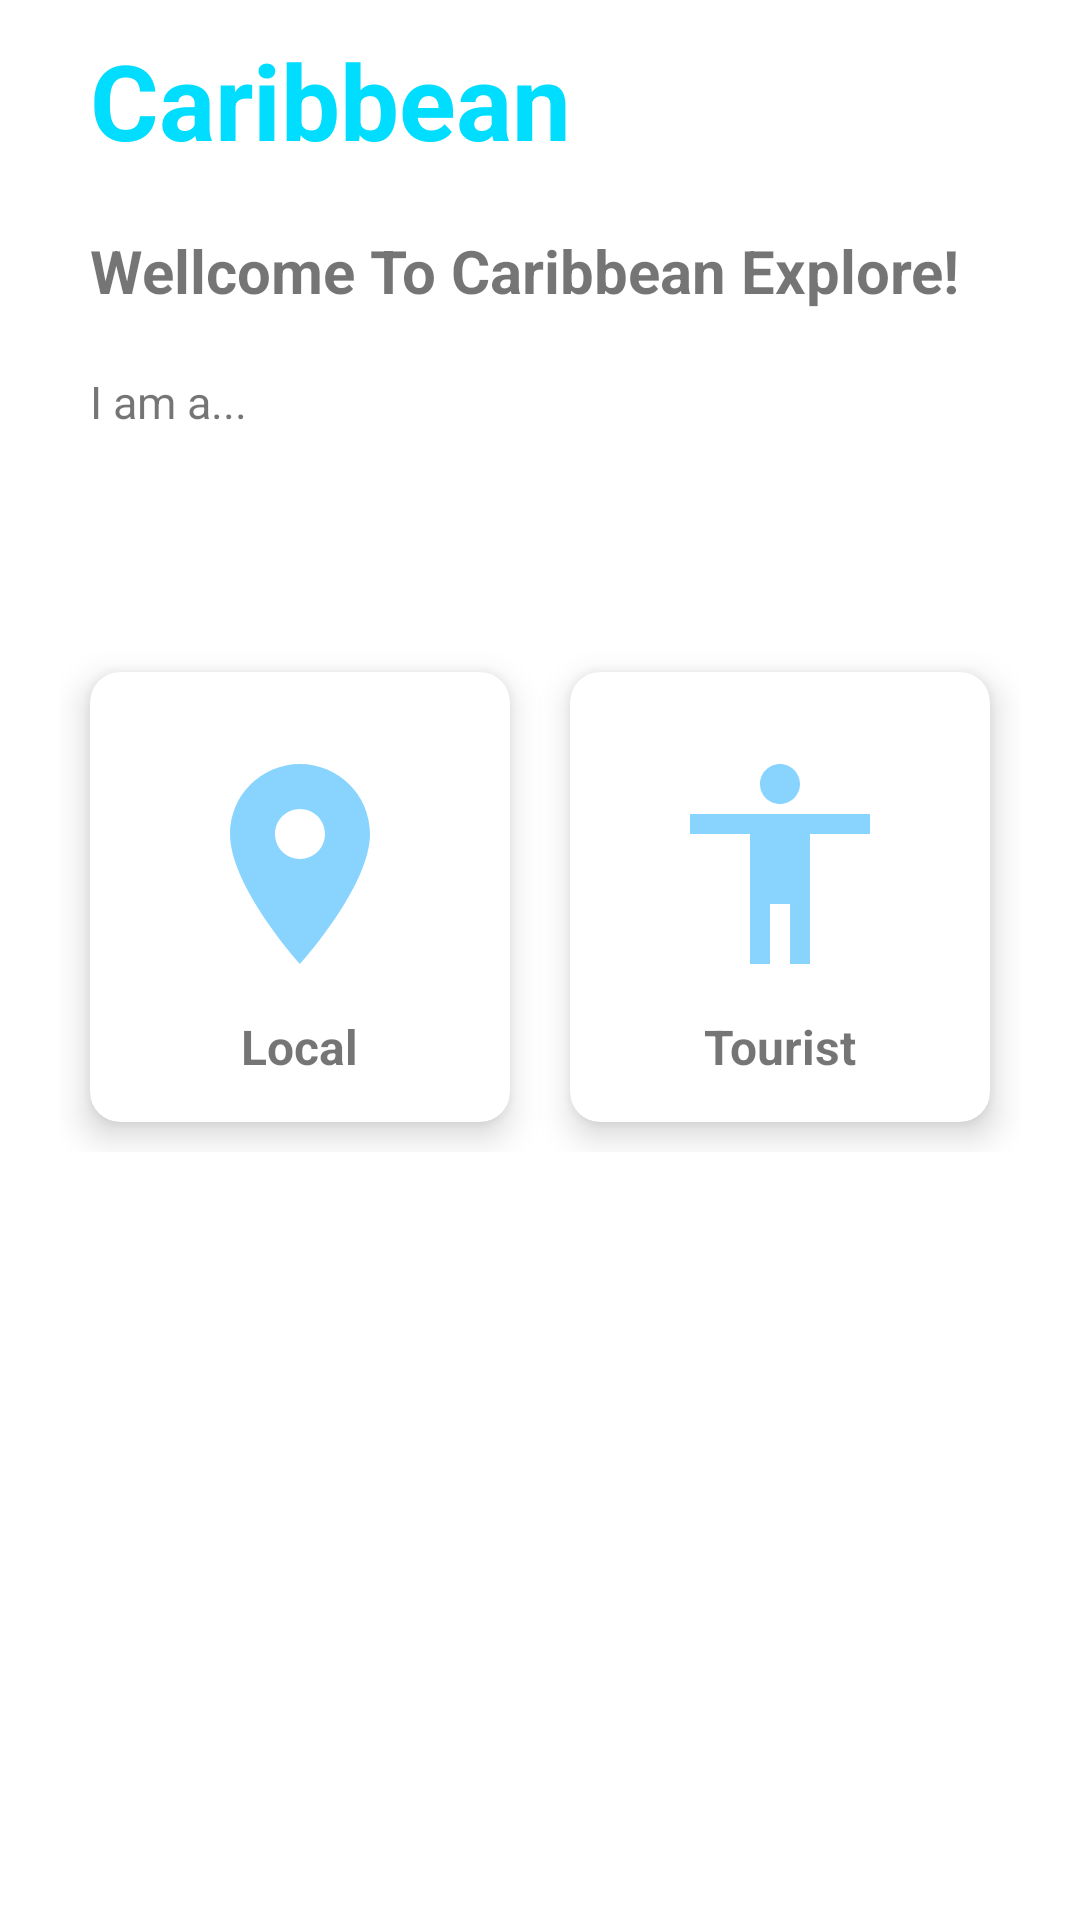

Produce the Android XML layout that renders to this screen, including the resource entries it uses.
<!-- AndroidManifest.xml: application theme Theme.Caribbean -->
<!-- res/layout/activity_tourist_type_selection.xml -->
<?xml version="1.0" encoding="utf-8"?>
<layout>

    <LinearLayout xmlns:android="http://schemas.android.com/apk/res/android"
        xmlns:app="http://schemas.android.com/apk/res-auto"
        xmlns:tools="http://schemas.android.com/tools"
        android:layout_width="match_parent"
        android:layout_height="match_parent"
        tools:context=".activities.TouristTypeSelection"
        android:orientation="vertical"
        android:background="@drawable/country_selection_bg"
        >
        <LinearLayout
            android:layout_width="match_parent"
            android:layout_height="wrap_content"
            android:orientation="vertical"
            android:gravity="center_horizontal"
            >
            <TextView
                android:layout_width="wrap_content"
                android:layout_height="wrap_content"
                android:text="Caribbean"
                android:textSize="35sp"
                android:textColor="@android:color/holo_blue_bright"
                android:textStyle="bold"
                android:layout_marginTop="@dimen/_10sdp"
                android:layout_gravity="start"
                android:layout_marginStart="30dp"
                />
            <TextView
                android:layout_width="wrap_content"
                android:layout_height="wrap_content"
                android:text="Wellcome To Caribbean Explore!"
                android:textSize="20sp"
                android:layout_gravity="start"
                android:layout_marginTop="20dp"
                android:layout_marginStart="30dp"
                android:textStyle="bold"
                />
            <TextView
                android:layout_width="wrap_content"
                android:layout_height="wrap_content"
                android:text="I am a..."
                android:textSize="15sp"
                android:layout_gravity="start"
                android:layout_marginTop="20dp"
                android:layout_marginStart="30dp"
                />
        </LinearLayout>


        <LinearLayout
            android:layout_width="match_parent"
            android:layout_height="wrap_content"
            android:orientation="horizontal"
            android:layout_marginTop="70dp"
            android:layout_marginStart="@dimen/_20sdp"
            android:layout_marginEnd="@dimen/_20sdp"
            >
            <androidx.cardview.widget.CardView
                android:layout_width="0dp"
                android:layout_height="150dp"
                android:layout_weight=".5"
                android:layout_margin="@dimen/_10sdp"
                app:cardElevation="@dimen/_7sdp"
                app:cardCornerRadius="@dimen/_10sdp"
                >

                <LinearLayout
                    android:id="@+id/touristSelection_local"
                    android:layout_width="match_parent"
                    android:layout_height="match_parent"
                    android:orientation="vertical"
                    android:gravity="center_vertical"
                    >
                    <ImageView
                        android:layout_width="match_parent"
                        android:layout_height="100dp"
                        android:padding="@dimen/_10sdp"
                        android:src="@drawable/ic_baseline_location_on_24"
                        />
                    <TextView
                        android:layout_width="wrap_content"
                        android:layout_height="wrap_content"
                        android:text="Local"
                        android:layout_gravity="center_horizontal"
                        android:textStyle="bold"
                        android:textSize="16sp"
                        />
                </LinearLayout>
            </androidx.cardview.widget.CardView>

            <androidx.cardview.widget.CardView
                android:layout_width="0dp"
                android:layout_height="150dp"
                android:layout_weight=".5"
                android:layout_margin="@dimen/_10sdp"
                app:cardElevation="@dimen/_7sdp"
                app:cardCornerRadius="@dimen/_10sdp"
                >
                <LinearLayout
                    android:layout_width="match_parent"
                    android:layout_height="match_parent"
                    android:orientation="vertical"
                    android:gravity="center_vertical"
                    android:id="@+id/touristSelection_tourist"
                    >
                    <ImageView
                        android:layout_width="match_parent"
                        android:layout_height="100dp"
                        android:padding="@dimen/_10sdp"
                        android:src="@drawable/ic_baseline_accessibility_24"
                        />
                    <TextView
                        android:layout_width="wrap_content"
                        android:layout_height="wrap_content"
                        android:text="Tourist"
                        android:layout_gravity="center_horizontal"
                        android:textStyle="bold"
                        android:textSize="16sp"
                        />
                </LinearLayout>
            </androidx.cardview.widget.CardView>
        </LinearLayout>
    </LinearLayout>

</layout>
<!-- resources referenced by this layout -->
<resources>
  <dimen name="_10sdp">10dp</dimen>
  <dimen name="_20sdp">20dp</dimen>
  <dimen name="_7sdp">7dp</dimen>
  <!-- drawable ic_baseline_accessibility_24 (drawable) -->
  <vector android:height="24dp" android:tint="#88D4FF"
      android:viewportHeight="24" android:viewportWidth="24"
      android:width="24dp" xmlns:android="http://schemas.android.com/apk/res/android">
      <path android:fillColor="@android:color/white" android:pathData="M12,2c1.1,0 2,0.9 2,2s-0.9,2 -2,2 -2,-0.9 -2,-2 0.9,-2 2,-2zM21,9h-6v13h-2v-6h-2v6L9,22L9,9L3,9L3,7h18v2z"/>
  </vector>
  <!-- drawable ic_baseline_location_on_24 (drawable) -->
  <vector android:height="24dp" android:tint="#88D4FF"
      android:viewportHeight="24" android:viewportWidth="24"
      android:width="24dp" xmlns:android="http://schemas.android.com/apk/res/android">
      <path android:fillColor="@android:color/white" android:pathData="M12,2C8.13,2 5,5.13 5,9c0,5.25 7,13 7,13s7,-7.75 7,-13c0,-3.87 -3.13,-7 -7,-7zM12,11.5c-1.38,0 -2.5,-1.12 -2.5,-2.5s1.12,-2.5 2.5,-2.5 2.5,1.12 2.5,2.5 -1.12,2.5 -2.5,2.5z"/>
  </vector>
  <style name="Theme.Caribbean" parent="Theme.MaterialComponents.DayNight.NoActionBar">
          
          <item name="colorPrimary">@color/purple_500</item>
          <item name="colorPrimaryVariant">@color/purple_700</item>
          <item name="colorOnPrimary">@color/white</item>
          
          <item name="colorSecondary">@color/teal_200</item>
          <item name="colorSecondaryVariant">@color/teal_700</item>
          <item name="colorOnSecondary">@color/black</item>
          
          <item name="android:statusBarColor" tools:targetApi="l">?attr/colorPrimaryVariant</item>
          
      </style>
  <!-- not gathered from this repository: default colours our renderer supplied (Android Studio template values) -->
  <color name="purple_500">#FF6200EE</color>
  <color name="purple_700">#FF3700B3</color>
  <color name="teal_200">#FF03DAC5</color>
  <color name="teal_700">#FF018786</color>
  <color name="black">#FF000000</color>
  <color name="white">#FFFFFFFF</color>
</resources>
